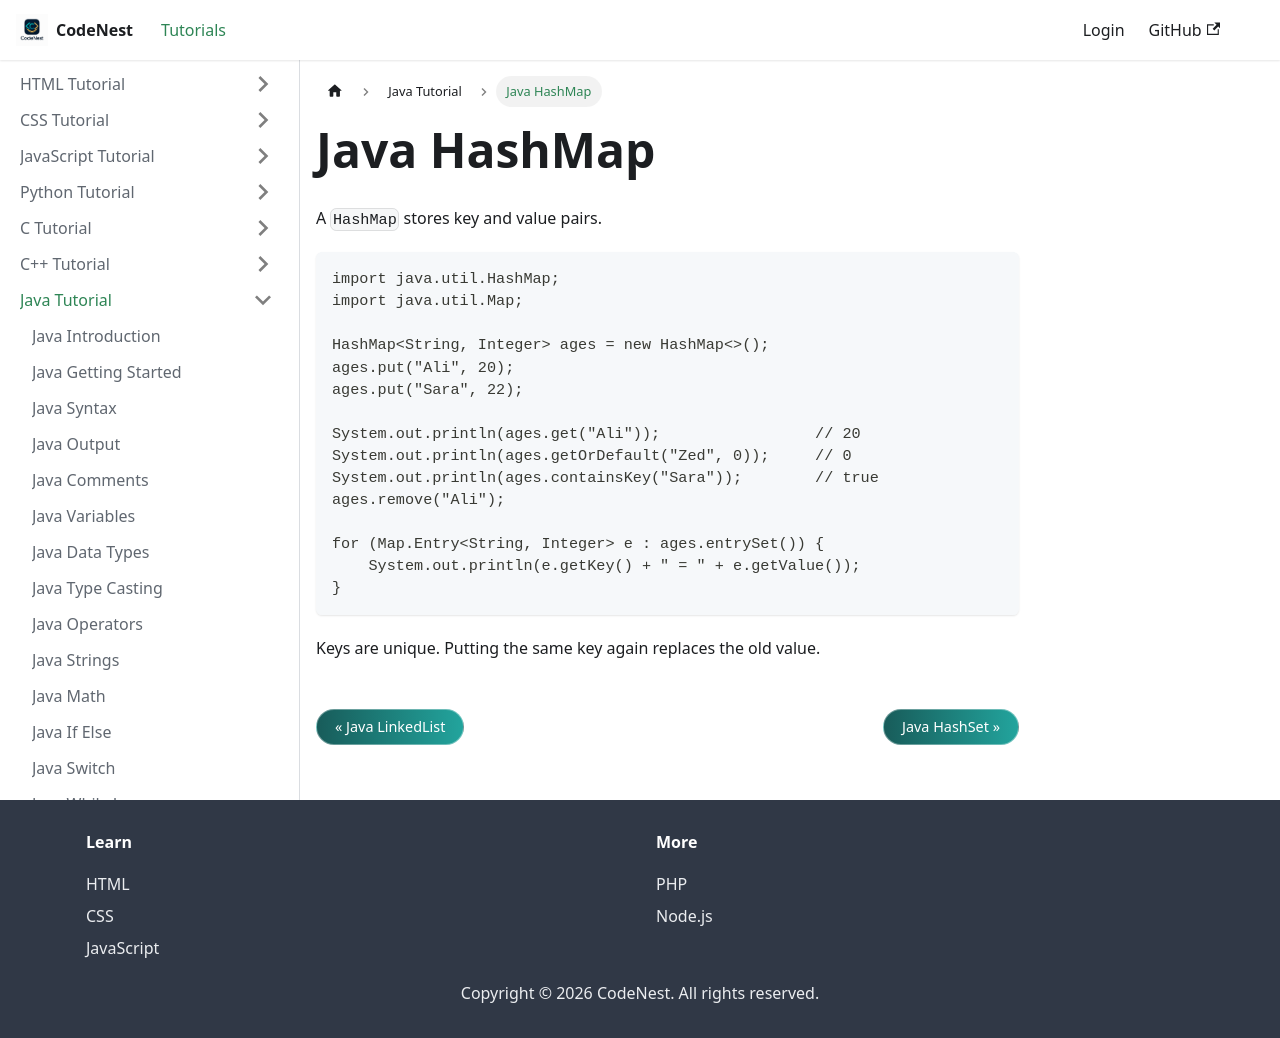

repository: adnankhan112/codenest · page: docs/java/hashmap.html · generator: docusaurus

---
title: Java HashMap
sidebar_position: 37
---

# Java HashMap

A `HashMap` stores key and value pairs.

```java
import java.util.HashMap;
import java.util.Map;

HashMap<String, Integer> ages = new HashMap<>();
ages.put("Ali", 20);
ages.put("Sara", 22);

System.out.println(ages.get("Ali"));                 // 20
System.out.println(ages.getOrDefault("Zed", 0));     // 0
System.out.println(ages.containsKey("Sara"));        // true
ages.remove("Ali");

for (Map.Entry<String, Integer> e : ages.entrySet()) {
    System.out.println(e.getKey() + " = " + e.getValue());
}
```

Keys are unique. Putting the same key again replaces the old value.
